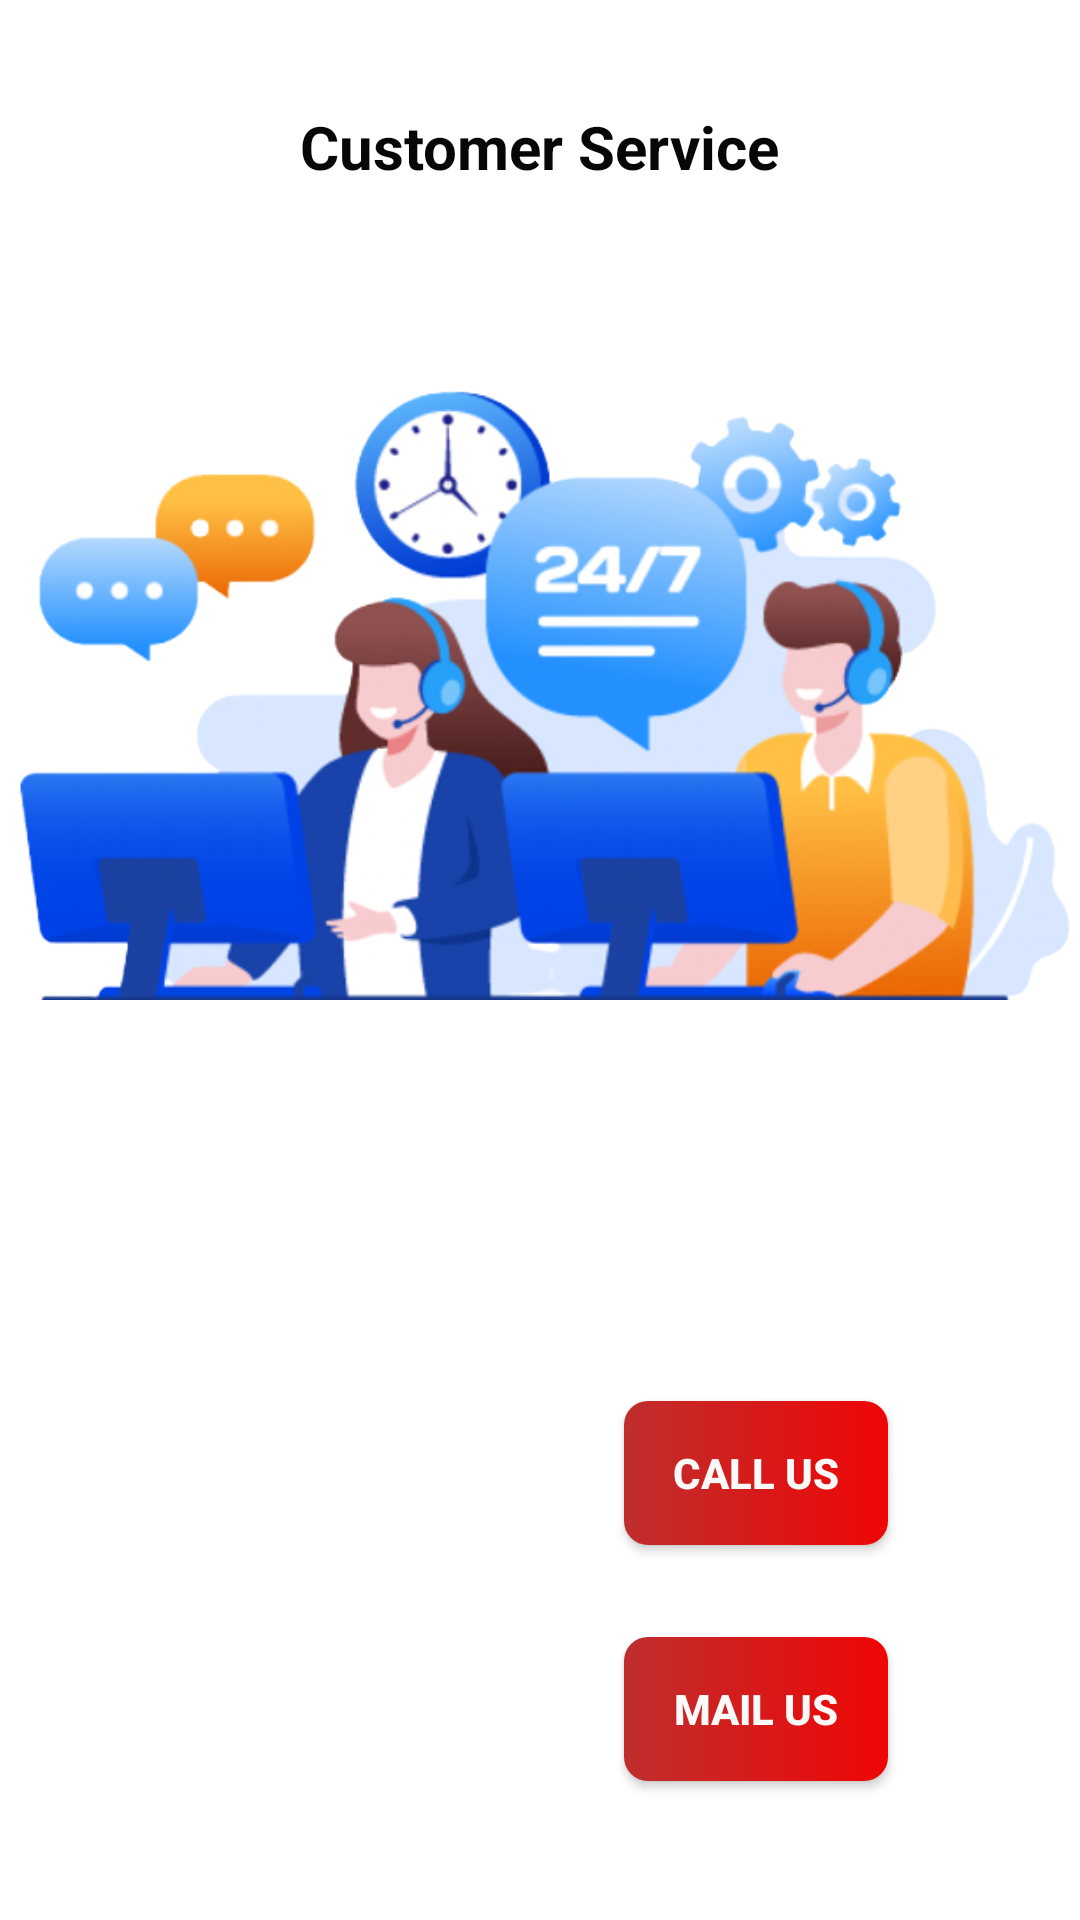

Layout XML and referenced resources for this Android screen:
<!-- AndroidManifest.xml: application theme Theme.Dashboard -->
<!-- res/layout/activity_helpline.xml -->
<?xml version="1.0" encoding="utf-8"?>
<androidx.constraintlayout.widget.ConstraintLayout xmlns:android="http://schemas.android.com/apk/res/android"
    xmlns:app="http://schemas.android.com/apk/res-auto"
    xmlns:tools="http://schemas.android.com/tools"
    android:layout_width="match_parent"
    android:layout_height="match_parent"
    tools:context=".Helpline">

    <ImageView
        android:id="@+id/imageView4"
        android:layout_width="60dp"
        android:layout_height="48dp"
        android:layout_marginTop="100dp"
        app:layout_constraintEnd_toStartOf="@+id/button"
        app:layout_constraintHorizontal_bias="0.482"
        app:layout_constraintStart_toStartOf="parent"
        app:layout_constraintTop_toBottomOf="@+id/imageView2"
        app:srcCompat="@drawable/call" />

    <ImageView
        android:id="@+id/imageView2"
        android:layout_width="390dp"
        android:layout_height="287dp"
        android:layout_marginTop="80dp"
        app:layout_constraintEnd_toEndOf="parent"
        app:layout_constraintHorizontal_bias="0.476"
        app:layout_constraintStart_toStartOf="parent"
        app:layout_constraintTop_toTopOf="parent"
        app:srcCompat="@drawable/support" />

    <Button
        android:id="@+id/button"
        android:layout_width="wrap_content"
        android:layout_height="wrap_content"
        android:layout_marginTop="100dp"
        android:layout_marginEnd="64dp"
        android:background="@drawable/btn_gradient"
        android:text="Call Us"
        android:textColor="#FCF9F9"
        android:textStyle="bold"
        app:layout_constraintEnd_toEndOf="parent"
        app:layout_constraintTop_toBottomOf="@+id/imageView2" />

    <Button
        android:id="@+id/button4"
        android:layout_width="wrap_content"
        android:layout_height="wrap_content"
        android:layout_marginEnd="64dp"
        android:background="@drawable/btn_gradient"
        android:text="Mail Us"
        android:textColor="#FCF9F9"
        android:textStyle="bold"
        app:layout_constraintBottom_toBottomOf="parent"
        app:layout_constraintEnd_toEndOf="parent"
        app:layout_constraintTop_toBottomOf="@+id/button"
        app:layout_constraintVertical_bias="0.398" />

    <ImageView
        android:id="@+id/imageView6"
        android:layout_width="66dp"
        android:layout_height="55dp"
        app:layout_constraintBottom_toBottomOf="parent"
        app:layout_constraintEnd_toStartOf="@+id/button4"
        app:layout_constraintHorizontal_bias="0.497"
        app:layout_constraintStart_toStartOf="parent"
        app:layout_constraintTop_toBottomOf="@+id/imageView4"
        app:layout_constraintVertical_bias="0.416"
        app:srcCompat="@drawable/gmail" />

    <TextView
        android:id="@+id/textView10"
        android:layout_width="wrap_content"
        android:layout_height="wrap_content"
        android:layout_marginStart="82dp"
        android:layout_marginTop="40dp"
        android:layout_marginEnd="82dp"
        android:layout_marginBottom="37dp"
        android:text="Customer Service"
        android:textColor="#070707"
        android:textSize="20sp"
        android:textStyle="bold"
        app:layout_constraintBottom_toTopOf="@+id/imageView2"
        app:layout_constraintEnd_toEndOf="parent"
        app:layout_constraintHorizontal_bias="0.494"
        app:layout_constraintStart_toStartOf="parent"
        app:layout_constraintTop_toTopOf="parent"
        app:layout_constraintVertical_bias="0.208" />
</androidx.constraintlayout.widget.ConstraintLayout>
<!-- resources referenced by this layout -->
<resources>
  <!-- drawable btn_gradient (drawable) -->
  <?xml version="1.0" encoding="utf-8"?>
  <shape xmlns:android="http://schemas.android.com/apk/res/android">
  
      <gradient
          android:startColor="#BF2E2E"
          android:endColor="#EF0606"
  
          />
      <corners
          android:radius="8dp"
          />
  </shape>
  <!-- drawable support: png bitmap (drawable, 158248 bytes) -->
  <style name="Theme.Dashboard" parent="Theme.MaterialComponents.DayNight.NoActionBar">
          
          <item name="colorPrimary">@color/purple_500</item>
          <item name="colorPrimaryVariant">@color/purple_700</item>
          <item name="colorOnPrimary">@color/white</item>
          
          <item name="colorSecondary">@color/teal_200</item>
          <item name="colorSecondaryVariant">@color/teal_700</item>
          <item name="colorOnSecondary">@color/black</item>
          
          <item name="android:statusBarColor" tools:targetApi="l">?attr/colorPrimaryVariant</item>
          
          <item name="windowActionBar">false</item>
          <item name="windowNoTitle">true</item>
  
      </style>
  <!-- not gathered from this repository: default colours our renderer supplied (Android Studio template values) -->
  <color name="purple_500">#FF6200EE</color>
  <color name="purple_700">#FF3700B3</color>
  <color name="teal_200">#FF03DAC5</color>
  <color name="teal_700">#FF018786</color>
  <color name="black">#FF000000</color>
  <color name="white">#FFFFFFFF</color>
</resources>
